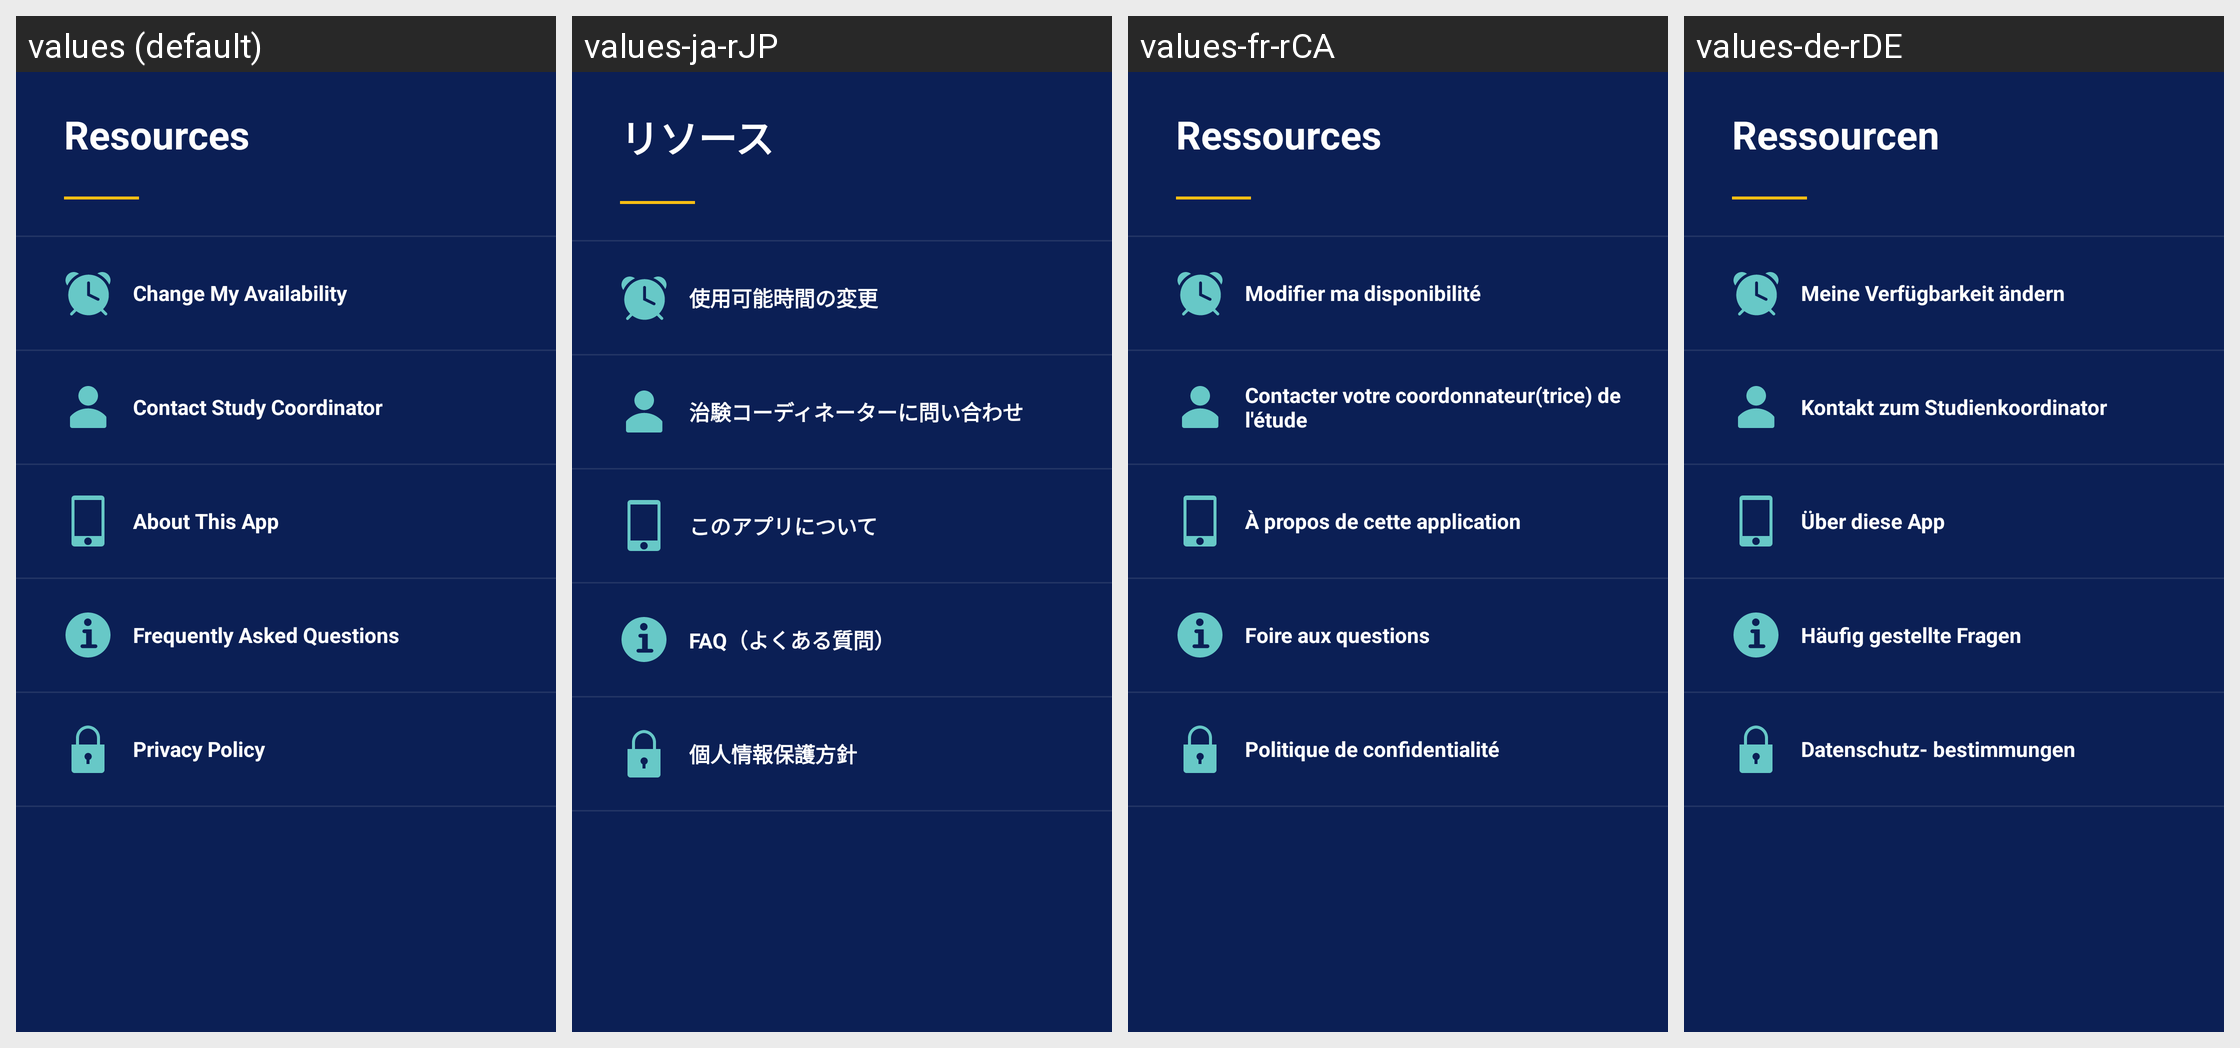

Strings drawn on this Android screen and how each of the app's shown locales translates them:
Android screen res/layout/fragment_resources.xml rendered under 4 locales, left to right: values (default), values-ja-rJP, values-fr-rCA, values-de-rDE. Device: Nexus 5 (rendered at 1080×1920; each locale shown at half size, 540×960, under a caption strip naming it); theme Theme.MaterialComponents.DayNight.NoActionBar.
Other locales in the repository, not shown: values-en-rAU, values-en-rCA, values-en-rGB, values-es-rAR, values-es-rCO, values-es-rES, values-es-rEU, values-es-rLA, values-es-rMX, values-es-rUS, values-fr-rFR, values-it-rIT, values-ko-rKR, values-nl-rNL, values-pt-rBR.
Strings drawn on this screen, with the default value and each locale's value (text and hints the layout hard-codes, and strings that could not be matched under every locale, appear in the picture but are not listed):

resources_header
  values: Resources
  values-ja-rJP: リソース
  values-fr-rCA: Ressources
  values-de-rDE: Ressourcen

resources_availability
  values: Change My Availability
  values-ja-rJP: 使用可能時間の変更
  values-fr-rCA: Modifier ma disponibilité
  values-de-rDE: Meine Verfügbarkeit ändern

resources_contact
  values: Contact Study Coordinator
  values-ja-rJP: 治験コーディネーターに問い合わせ
  values-fr-rCA: Contacter votre coordonnateur(trice) de l'étude
  values-de-rDE: Kontakt zum Studienkoordinator

resources_about_link
  values: About This App
  values-ja-rJP: このアプリについて
  values-fr-rCA: À propos de cette application
  values-de-rDE: Über diese App

resources_faq_link
  values: Frequently Asked Questions
  values-ja-rJP: FAQ（よくある質問）
  values-fr-rCA: Foire aux questions
  values-de-rDE: Häufig gestellte Fragen

resources_privacy_link
  values: Privacy Policy
  values-ja-rJP: 個人情報保護方針
  values-fr-rCA: Politique de confidentialité
  values-de-rDE: Datenschutz- bestimmungen
